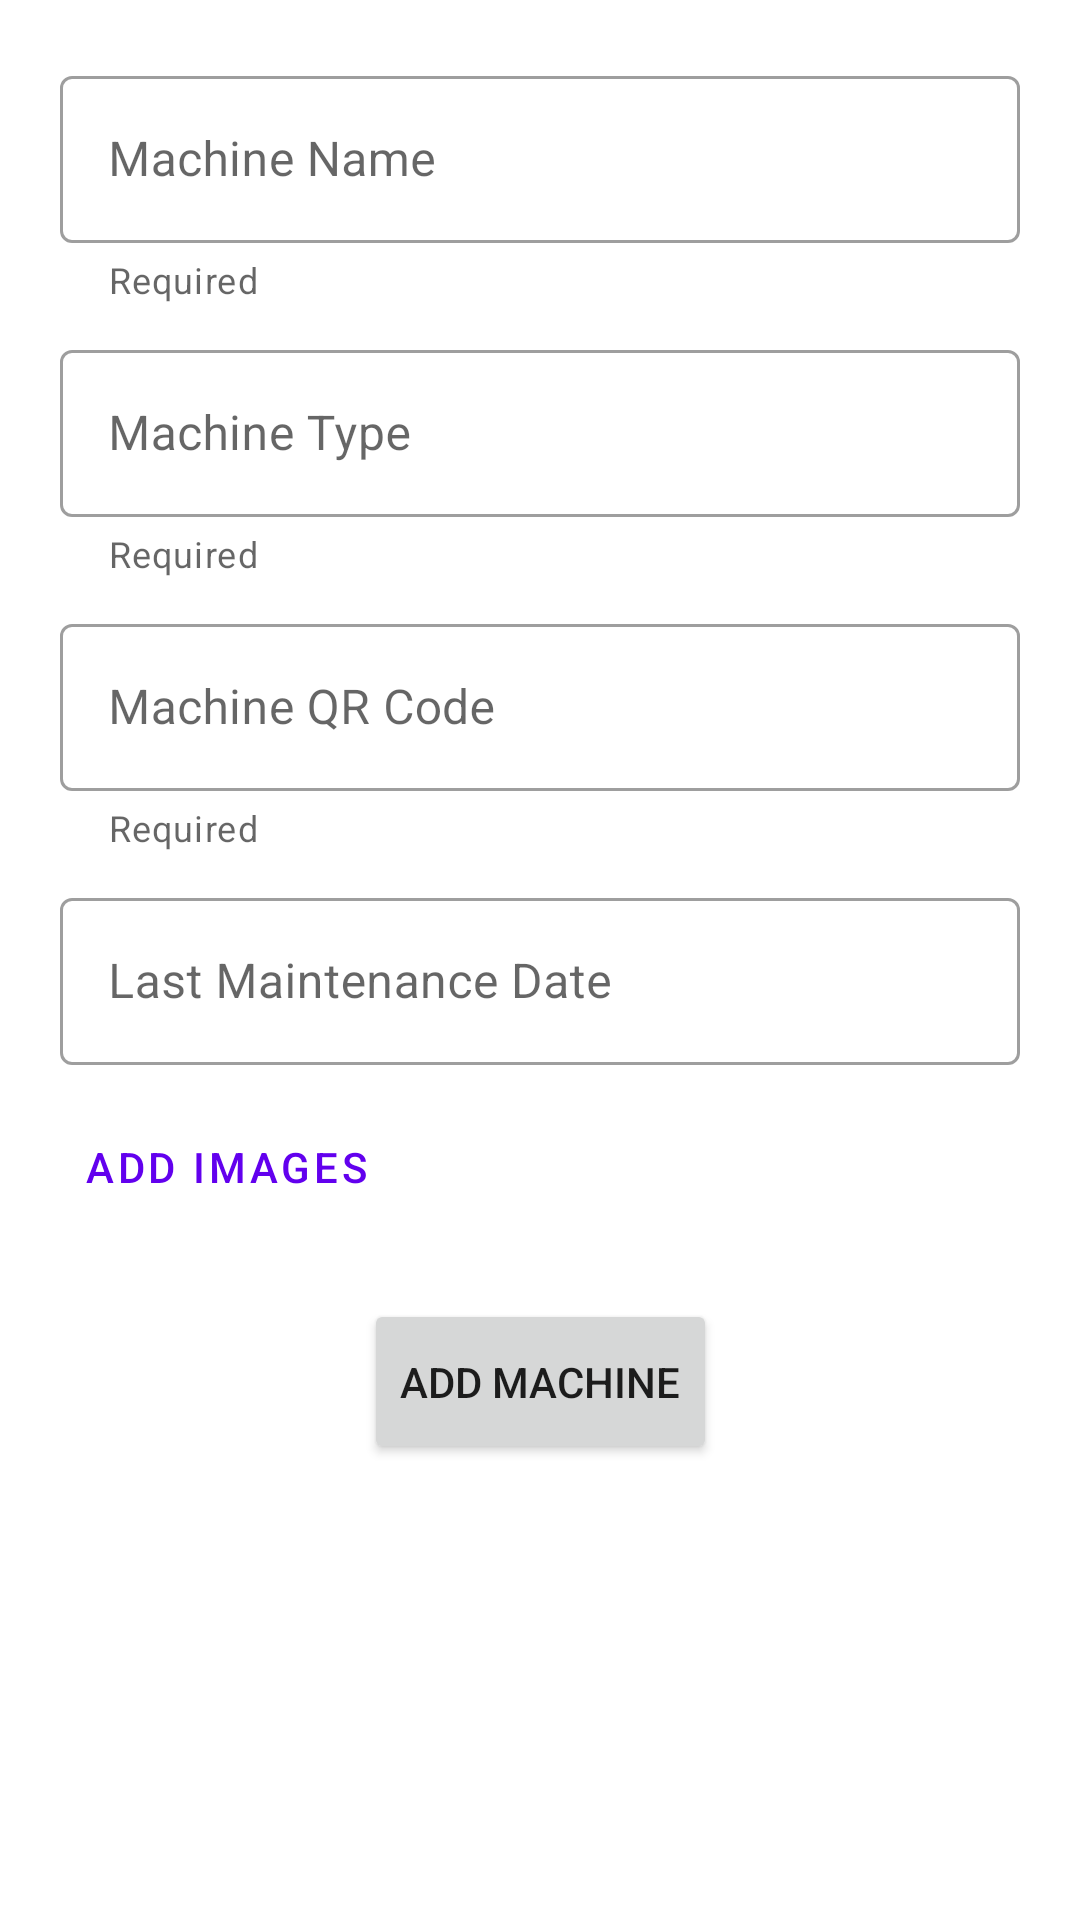

Android layout source for this screen:
<!-- AndroidManifest.xml: application theme Theme.ImageMachine -->
<!-- res/layout/activity_add_machine.xml -->
<?xml version="1.0" encoding="utf-8"?>
<androidx.core.widget.NestedScrollView xmlns:android="http://schemas.android.com/apk/res/android"
    xmlns:app="http://schemas.android.com/apk/res-auto"
    android:layout_width="match_parent"
    android:layout_height="match_parent">

    <androidx.constraintlayout.widget.ConstraintLayout
        android:layout_width="match_parent"
        android:layout_height="wrap_content"
        android:paddingStart="20dp"
        android:paddingTop="20dp"
        android:paddingEnd="20dp">


        <com.google.android.material.textfield.TextInputLayout
            android:id="@+id/tilMachineName"
            style="@style/Widget.MaterialComponents.TextInputLayout.OutlinedBox"
            android:layout_width="match_parent"
            android:layout_height="wrap_content"
            android:hint="@string/label_machine_name"
            app:errorContentDescription="@string/message_machine_name_required"
            app:errorEnabled="true"
            app:helperText="@string/label_required"
            app:helperTextEnabled="true"
            app:layout_constraintStart_toStartOf="parent"
            app:layout_constraintTop_toTopOf="parent">

            <com.google.android.material.textfield.TextInputEditText
                android:layout_width="match_parent"
                android:layout_height="wrap_content"
                android:inputType="textCapWords"
                android:maxLength="100" />

        </com.google.android.material.textfield.TextInputLayout>

        <com.google.android.material.textfield.TextInputLayout
            android:id="@+id/tilMachineType"
            style="@style/Widget.MaterialComponents.TextInputLayout.OutlinedBox"
            android:layout_width="match_parent"
            android:layout_height="wrap_content"
            android:layout_marginTop="10dp"
            android:hint="@string/label_machine_type"
            app:errorContentDescription="@string/message_machine_type_required"
            app:errorEnabled="true"
            app:helperText="@string/label_required"
            app:helperTextEnabled="true"
            app:layout_constraintStart_toStartOf="parent"
            app:layout_constraintTop_toBottomOf="@+id/tilMachineName">

            <com.google.android.material.textfield.TextInputEditText
                android:layout_width="match_parent"
                android:layout_height="wrap_content"
                android:inputType="textCapWords"
                android:maxLength="100" />

        </com.google.android.material.textfield.TextInputLayout>

        <com.google.android.material.textfield.TextInputLayout
            android:id="@+id/tilMachineQrCode"
            style="@style/Widget.MaterialComponents.TextInputLayout.OutlinedBox"
            android:layout_width="match_parent"
            android:layout_height="wrap_content"
            android:layout_marginTop="10dp"
            android:hint="@string/label_machine_qr_code"
            app:errorContentDescription="@string/message_machine_qr_required"
            app:errorEnabled="true"
            app:helperText="@string/label_required"
            app:helperTextEnabled="true"
            app:layout_constraintStart_toStartOf="parent"
            app:layout_constraintTop_toBottomOf="@+id/tilMachineType">

            <com.google.android.material.textfield.TextInputEditText
                android:layout_width="match_parent"
                android:layout_height="wrap_content"
                android:inputType="number"
                android:maxLength="100" />

        </com.google.android.material.textfield.TextInputLayout>

        <com.google.android.material.textfield.TextInputLayout
            android:id="@+id/tilMaintenanceDate"
            style="@style/Widget.MaterialComponents.TextInputLayout.OutlinedBox"
            android:layout_width="match_parent"
            android:layout_height="wrap_content"
            android:layout_marginTop="10dp"
            android:hint="@string/label_last_maintenance_date"
            app:layout_constraintStart_toStartOf="parent"
            app:layout_constraintTop_toBottomOf="@+id/tilMachineQrCode"
            app:startIconDrawable="@drawable/ic_calendar_24">

            <com.google.android.material.textfield.TextInputEditText
                android:layout_width="match_parent"
                android:layout_height="wrap_content"
                android:focusable="false"
                android:maxLength="20" />

        </com.google.android.material.textfield.TextInputLayout>


        <Button
            android:id="@+id/btnAdd"
            style="@style/Widget.MaterialComponents.Button.TextButton"
            android:layout_width="wrap_content"
            android:layout_height="wrap_content"
            android:layout_marginTop="10dp"
            android:text="@string/btn_add_images"
            app:layout_constraintStart_toStartOf="parent"
            app:layout_constraintTop_toBottomOf="@+id/tilMaintenanceDate" />

        <Button
            android:id="@+id/btnDeleteImage"
            style="@style/Widget.MaterialComponents.Button.TextButton"
            android:layout_width="wrap_content"
            android:layout_height="wrap_content"
            android:text="@string/btn_delete_image"
            android:visibility="invisible"
            app:layout_constraintStart_toEndOf="@+id/btnAdd"
            app:layout_constraintTop_toTopOf="@+id/btnAdd" />


        <androidx.recyclerview.widget.RecyclerView
            android:id="@+id/rvImages"
            android:layout_width="match_parent"
            android:layout_height="0dp"
            android:layout_marginTop="10dp"
            android:clipToPadding="true"
            app:layout_constraintEnd_toEndOf="parent"
            app:layout_constraintStart_toStartOf="parent"
            app:layout_constraintTop_toBottomOf="@+id/btnAdd" />

        <Button
            android:id="@+id/btnSave"
            android:layout_width="wrap_content"
            android:layout_height="55dp"
            android:layout_marginTop="10dp"
            android:text="@string/btn_add_machine"
            app:layout_constraintBottom_toBottomOf="parent"
            app:layout_constraintEnd_toEndOf="parent"
            app:layout_constraintStart_toStartOf="parent"
            app:layout_constraintTop_toBottomOf="@+id/rvImages" />

    </androidx.constraintlayout.widget.ConstraintLayout>
</androidx.core.widget.NestedScrollView>
<!-- resources referenced by this layout -->
<resources>
  <string name="btn_add_images">Add Images</string>
  <string name="btn_add_machine">Add Machine</string>
  <string name="btn_delete_image">Delete Images</string>
  <string name="label_last_maintenance_date">Last Maintenance Date</string>
  <string name="label_machine_name">Machine Name</string>
  <string name="label_machine_qr_code">Machine QR Code</string>
  <string name="label_machine_type">Machine Type</string>
  <string name="label_required">Required</string>
  <string name="message_machine_name_required">Machine Name is required</string>
  <string name="message_machine_qr_required">Machine QR Code is required</string>
  <string name="message_machine_type_required">Machine Type is required</string>
  <style name="Theme.ImageMachine" parent="Theme.MaterialComponents.DayNight.DarkActionBar">
          
          <item name="colorPrimary">@color/purple_500</item>
          <item name="colorPrimaryVariant">@color/purple_700</item>
          <item name="colorOnPrimary">@color/white</item>
          
          <item name="colorSecondary">@color/teal_200</item>
          <item name="colorSecondaryVariant">@color/teal_700</item>
          <item name="colorOnSecondary">@color/black</item>
          
          <item name="android:statusBarColor" tools:targetApi="l">?attr/colorPrimaryVariant</item>
          
      </style>
  <!-- not gathered from this repository: default colours our renderer supplied (Android Studio template values) -->
  <color name="purple_500">#FF6200EE</color>
  <color name="purple_700">#FF3700B3</color>
  <color name="teal_200">#FF03DAC5</color>
  <color name="teal_700">#FF018786</color>
  <color name="black">#FF000000</color>
  <color name="white">#FFFFFFFF</color>
</resources>
